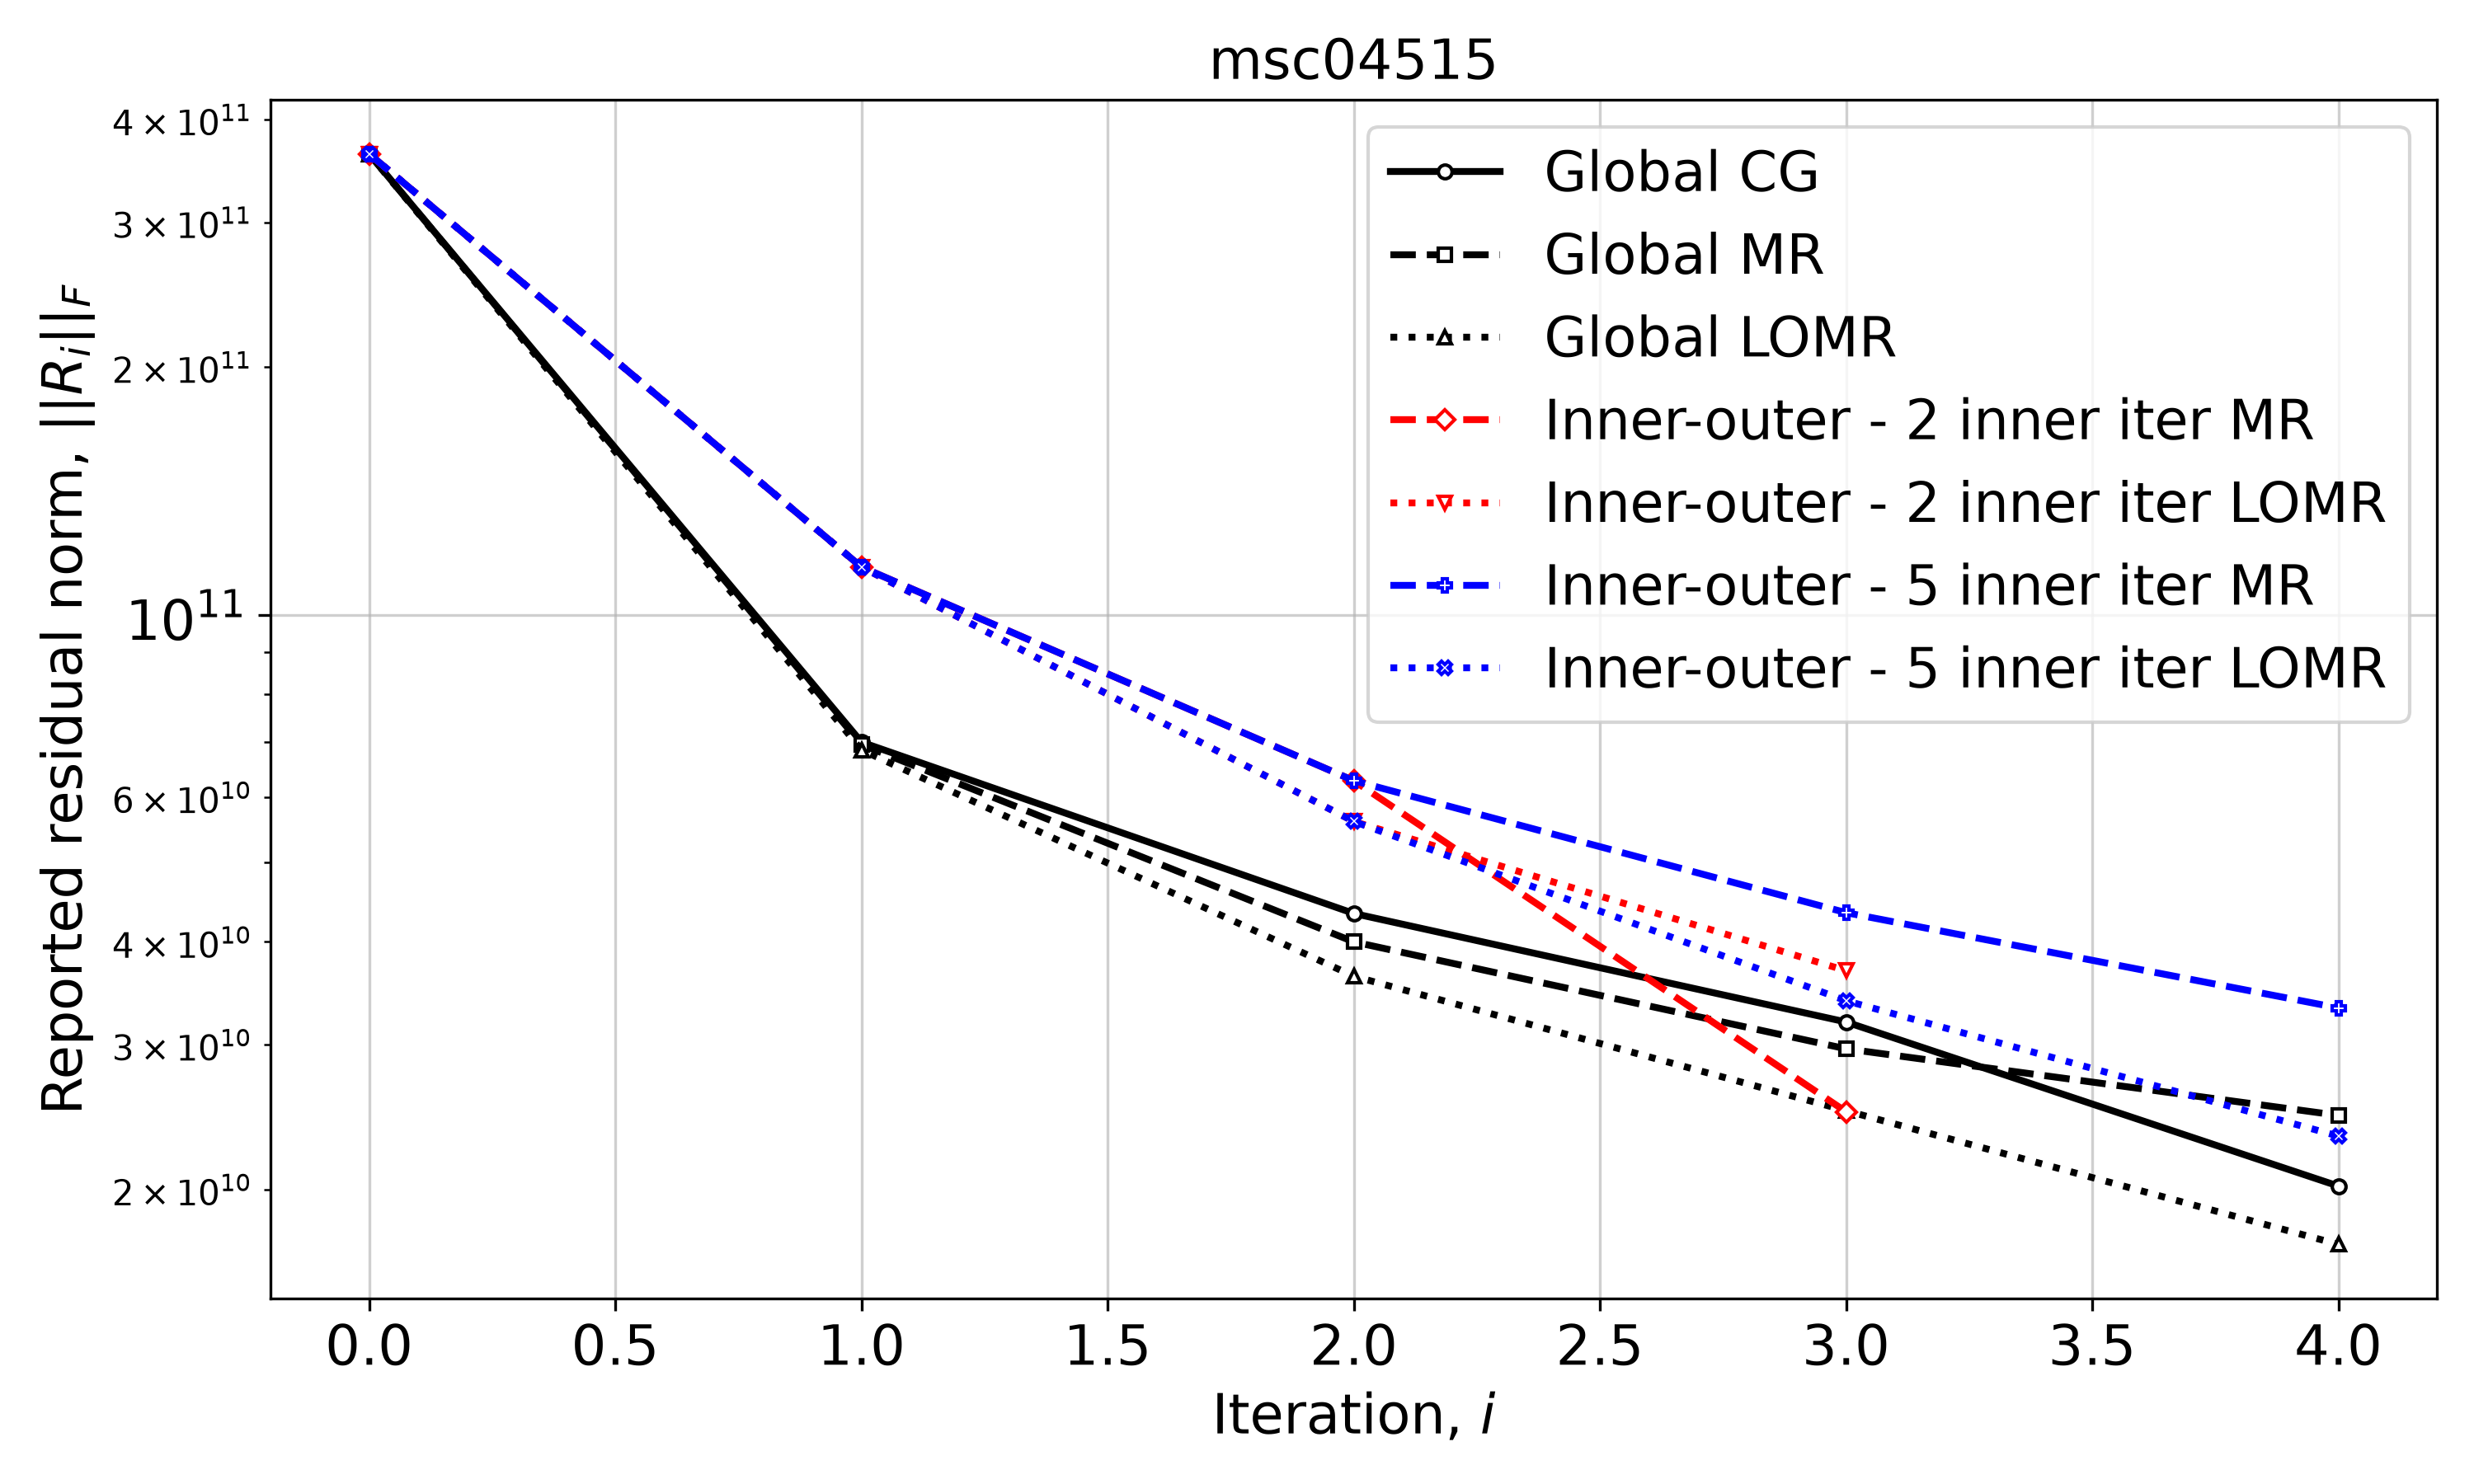

Source data for this figure (header and first rows):
Iteration, Global CG, Global MR, Global LOMR, Inner-outer - 2 inner iter MR, Inner-outer - 2 inner iter LOMR, Inner-outer - 5 inner iter MR, Inner-outer - 5 inner iter LOMR
0, 363286472785, 363286472785, 363286472785, 363286472785, 363286472785, 363286472785, 363286472785
1, 69970046741, 69494228421, 68459921947, 114258472118, 114258472118, 114258472118, 114258472118
2, 43305294099, 39994994012, 36324506259, 62805924371, 56029278738, 62805924371, 56029278738
3, 31955817168, 29643053785, 24925346163, 24852296078, 36893810999, 43404200868, 33914888372
4, 20182802162, 24603865199, 17142597436, , , 33238908096, 23215573995
